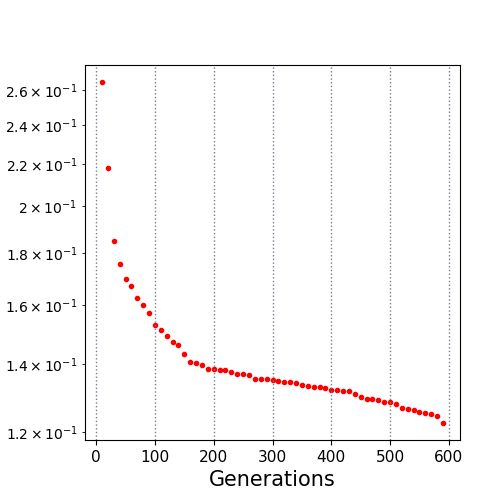

The file beside this chart, header and first rows:
10.0, 0.264611
20.0, 0.2181
30.0, 0.1848
40.0, 0.1756
50.0, 0.1695
60.0, 0.167
70.0, 0.1627
80.0, 0.1601
90.0, 0.1569
100.0, 0.153
110.0, 0.1511
120.0, 0.1492
130.0, 0.147
140.0, 0.1462
150.0, 0.1431
160.0, 0.1408
170.0, 0.1404
180.0, 0.1397
190.0, 0.1385
200.0, 0.1385
210.0, 0.1382
220.0, 0.1381
230.0, 0.1374
240.0, 0.1368
250.0, 0.1368
260.0, 0.1365
270.0, 0.1353
280.0, 0.1353
290.0, 0.1352
300.0, 0.135
310.0, 0.1346
320.0, 0.1345
330.0, 0.1344
340.0, 0.1341
350.0, 0.1337
360.0, 0.1333
370.0, 0.133
380.0, 0.1329
390.0, 0.1325
400.0, 0.132
410.0, 0.132
420.0, 0.1318
430.0, 0.1317
440.0, 0.1308
450.0, 0.1301
460.0, 0.1295
470.0, 0.1292
480.0, 0.129
490.0, 0.1287
500.0, 0.1284
510.0, 0.1278
520.0, 0.1269
530.0, 0.1265
540.0, 0.1263
550.0, 0.1256
560.0, 0.1253
570.0, 0.1251
580.0, 0.1244
590.0, 0.1226
